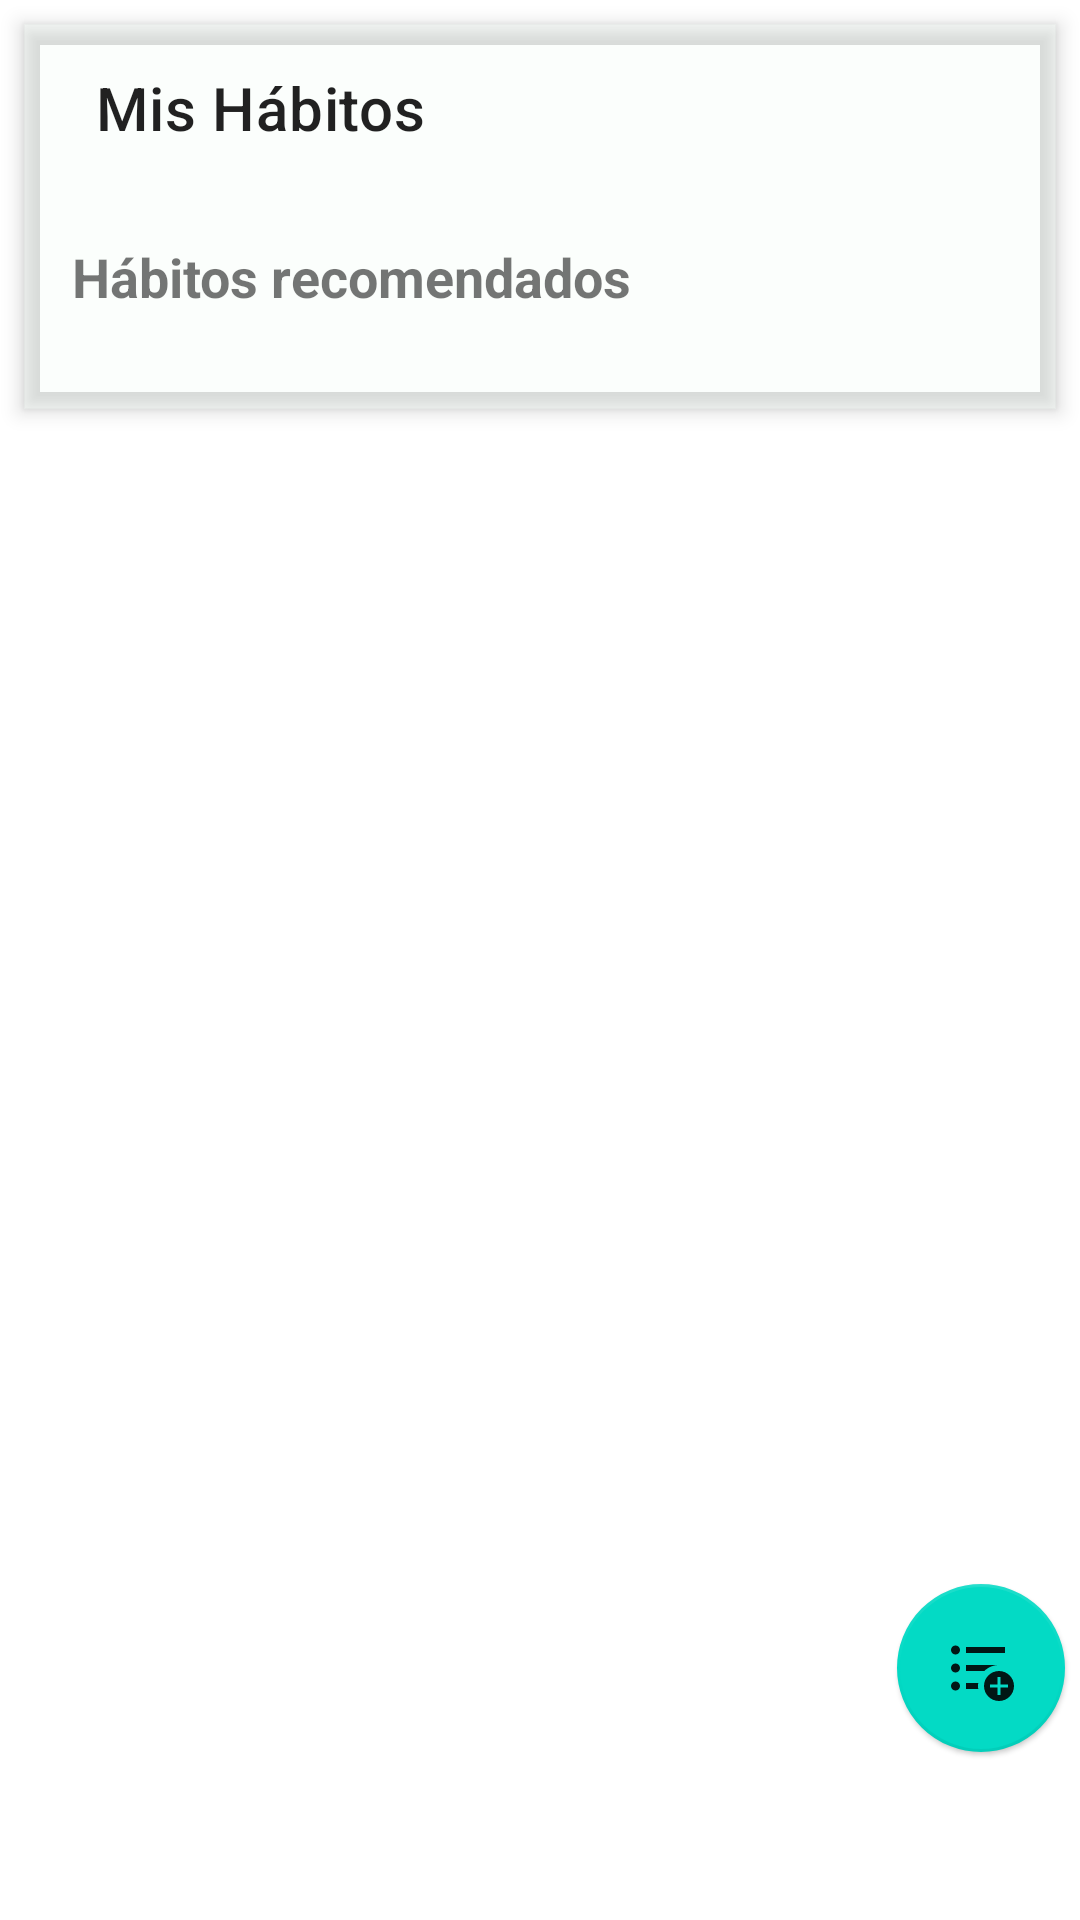

Android layout source for this screen:
<!-- AndroidManifest.xml: application theme Theme.MyAply -->
<!-- res/layout/fragment_habit.xml -->
<?xml version="1.0" encoding="utf-8"?>
<androidx.coordinatorlayout.widget.CoordinatorLayout
    xmlns:android="http://schemas.android.com/apk/res/android"
    android:layout_width="match_parent"
    android:layout_height="match_parent"
    xmlns:app="http://schemas.android.com/apk/res-auto"
    android:orientation="vertical"
    xmlns:tools="http://schemas.android.com/tools"
    tools:context=".ui.habit.HabitFragment"
    android:fitsSystemWindows="true"
    >

        <com.google.android.material.appbar.AppBarLayout
            android:layout_width="match_parent"
            android:layout_height="wrap_content"
            android:backgroundTint="@color/semi_grey"
            android:layout_margin="8dp">
            <com.google.android.material.appbar.MaterialToolbar
                android:id="@+id/topAppBar"
                android:layout_width="match_parent"
                android:layout_height="?attr/actionBarSize"
                app:navigationIcon="@drawable/ic_habit_default"
                app:title="@string/mishábitos"
                android:layout_marginStart="8dp"
                android:layout_marginEnd="8dp"
                app:layout_scrollFlags="scroll|enterAlways|snap"
                app:layout_behavior="com.google.android.material.behavior.HideBottomViewOnScrollBehavior"
                />
            <TextView
                android:id="@+id/tv_recommended_habits"
                android:layout_width="match_parent"
                android:layout_height="wrap_content"
                android:text="@string/recommended_habits"
                android:textSize="18sp"
                android:textStyle="bold"
                android:padding="16dp"
                android:contentDescription="@string/recommended_habits" />
            <androidx.recyclerview.widget.RecyclerView
                android:id="@+id/recycler_recommended_habits"
                android:layout_width="match_parent"
                android:layout_height="wrap_content"
                android:orientation="horizontal"
                app:layoutManager="androidx.recyclerview.widget.LinearLayoutManager"
                android:paddingHorizontal="16dp"
                android:layout_margin="8dp"
                android:clipToPadding="false"
                tools:listitem="@layout/item_recommended_habit" />
        </com.google.android.material.appbar.AppBarLayout>

    <LinearLayout
        android:layout_width="match_parent"
        android:layout_height="match_parent"
        android:orientation="vertical"
        app:layout_behavior="@string/appbar_scrolling_view_behavior">

    <androidx.recyclerview.widget.RecyclerView
        android:id="@+id/recycler_habits"
        android:layout_width="match_parent"
        android:layout_weight="1"
        android:layout_height="0dp"
        android:layout_marginBottom="?attr/actionBarSize"
        android:contentDescription="@string/reclycerText"
        tools:listitem="@layout/item_habit"
        app:layout_behavior="@string/appbar_scrolling_view_behavior"
        />
    </LinearLayout>
    <com.google.android.material.floatingactionbutton.FloatingActionButton
        android:id="@+id/btn_add_habit"
        android:layout_width="wrap_content"
        android:layout_height="wrap_content"
        android:layout_gravity="end|bottom"
        android:layout_marginBottom="?actionBarSize"
        android:layout_marginEnd="5dp"
        android:contentDescription="@string/btnaddhabit"
        android:importantForAccessibility="yes"
        app:borderWidth="1dp"
        app:elevation="1dp"
        app:layout_behavior="com.google.android.material.behavior.HideBottomViewOnScrollBehavior"
        app:rippleColor="@color/black"
        app:srcCompat="@drawable/ic_add_list" />




</androidx.coordinatorlayout.widget.CoordinatorLayout>
<!-- res/layout/item_recommended_habit.xml (included above) -->
<?xml version="1.0" encoding="utf-8"?>
<androidx.cardview.widget.CardView
    xmlns:android="http://schemas.android.com/apk/res/android"
    xmlns:app="http://schemas.android.com/apk/res-auto"
    android:layout_width="120dp"
    android:layout_height="wrap_content"
    android:layout_margin="8dp"
    app:cardCornerRadius="8dp"
    app:cardElevation="4dp">

    <LinearLayout
        android:layout_width="match_parent"
        android:layout_height="wrap_content"
        android:orientation="vertical"
        android:padding="8dp"
        android:gravity="center">

        <ImageView
            android:id="@+id/iv_recommended_habit_icon"
            android:layout_width="40dp"
            android:layout_height="40dp"
            android:src="@drawable/ic_habit_default"
            android:contentDescription="@string/habit_icon"
            app:tint="?attr/colorPrimary" />

        <TextView
            android:id="@+id/tv_recommended_habit_name"
            android:layout_width="wrap_content"
            android:layout_height="wrap_content"
            android:text="@string/habits"
            android:textStyle="bold"
            android:textSize="14sp"
            android:textColor="?attr/colorOnSurface"
            android:layout_marginTop="4dp" />
        <TextView
            android:id="@+id/tv_recommended_habit_description"
            android:layout_width="wrap_content"
            android:layout_height="wrap_content"
            android:text="corre cada dia"
            android:textColor="?attr/colorOnSurface"
            android:layout_marginTop="4dp" />
    </LinearLayout>
</androidx.cardview.widget.CardView>
<!-- res/layout/item_habit.xml (included above) -->
<com.google.android.material.card.MaterialCardView
    xmlns:android="http://schemas.android.com/apk/res/android"
    xmlns:app="http://schemas.android.com/apk/res-auto"
    android:layout_width="match_parent"
    android:layout_height="wrap_content"
    app:cardCornerRadius="12dp"
    app:cardElevation="4dp"
    android:layout_margin="8dp"
    android:padding="12dp"
    android:importantForAccessibility="yes"
    app:cardBackgroundColor="?android:attr/windowBackground"
    app:strokeWidth="2dp"
    android:contentDescription="@string/habit_card_description">

<LinearLayout
        android:orientation="vertical"
        android:layout_width="match_parent"
        android:layout_height="wrap_content"
        android:layout_margin="16dp"
        >

        <LinearLayout
            android:layout_width="match_parent"
            android:layout_height="wrap_content"
            android:orientation="horizontal"
            android:gravity="center"
            >
            <ImageView
                android:id="@+id/iv_habit_icon"
                android:layout_width="40dp"
                android:layout_height="40dp"
                android:src="@drawable/ic_habit_default"
                android:contentDescription="@string/habit_icon"
                android:layout_marginEnd="8dp"
                app:tint="?attr/colorOnSecondary"
                />

            <TextView
                android:id="@+id/tv_habit_name"
                android:layout_width="0dp"
                android:layout_height="wrap_content"
                android:layout_weight="1"
                android:text="@string/nameHabitCard"
                android:textSize="18sp"
                android:textStyle="bold"
                android:contentDescription="@string/nameHabitCard"
                />



        </LinearLayout>
        <TextView
            android:id="@+id/tv_habit_description"
            android:layout_width="match_parent"
            android:layout_height="wrap_content"
            android:text="@string/descriptionHabit"
            android:textSize="14sp"
            android:layout_marginTop="8dp"
            android:layout_marginBottom="8dp"
            android:contentDescription="@string/descriptionHabit"
            />

        <LinearLayout
            android:layout_width="wrap_content"
            android:layout_height="wrap_content"
            android:orientation="horizontal"
            >
            <TextView
                android:layout_width="wrap_content"
                android:layout_height="wrap_content"
                android:text="@string/frecuency"
                android:textSize="14sp"
                android:layout_marginEnd="8dp"
                android:contentDescription="@string/frecuency"/>
            <TextView
                android:id="@+id/tv_habit_frequency"
                android:layout_width="wrap_content"
                android:layout_height="wrap_content"
                android:text="@string/diario"
                android:textSize="14sp"
                android:contentDescription="@string/diario"
                />
        </LinearLayout>


        <ProgressBar
            style="?android:attr/progressBarStyleHorizontal"
            android:id="@+id/progress_habit"
            android:layout_width="match_parent"
            android:layout_height="8dp"
            android:progress="50"
            android:max="100"
            android:layout_marginTop="12dp"
            android:progressBackgroundTint="@color/habit_progress_background"
            android:contentDescription="@string/progress"/>

    <com.google.android.material.button.MaterialButton
        android:id="@+id/btn_habit_complete"
        android:layout_width="320dp"
        android:layout_height="wrap_content"
        android:text="@string/hecho"
        app:cornerRadius="8dp"
        android:layout_margin="10dp"
        app:rippleColor="?attr/colorOnSecondary"
        android:layout_gravity="center"
        android:contentDescription="@string/markComplete"
        />


    </LinearLayout>


</com.google.android.material.card.MaterialCardView>
<!-- resources referenced by this layout -->
<resources>
  <color name="black">#FF000000</color>
  <color name="habit_progress_background">#E0E0E0</color>
  <color name="semi_grey">#43FFFFFF</color>
  <!-- drawable ic_add_list (drawable) -->
  <vector xmlns:android="http://schemas.android.com/apk/res/android" android:alpha="0.9" android:height="24dp" android:tint="#000000" android:viewportHeight="24" android:viewportWidth="24" android:width="24dp">
        
      <path android:fillColor="@android:color/white" android:pathData="M18,13c-2.76,0 -5,2.24 -5,5s2.24,5 5,5s5,-2.24 5,-5S20.76,13 18,13zM21,18.5h-2.5V21h-1v-2.5H15v-1h2.5V15h1v2.5H21V18.5z"/>
        
      <path android:fillColor="@android:color/white" android:pathData="M7,5h13v2h-13z"/>
        
      <path android:fillColor="@android:color/white" android:pathData="M3.5,18m-1.5,0a1.5,1.5 0,1 1,3 0a1.5,1.5 0,1 1,-3 0"/>
        
      <path android:fillColor="@android:color/white" android:pathData="M18,11H7v2h6.11C14.37,11.76 16.1,11 18,11z"/>
        
      <path android:fillColor="@android:color/white" android:pathData="M7,17v2h4.08C11.03,18.67 11,18.34 11,18s0.03,-0.67 0.08,-1H7z"/>
        
      <path android:fillColor="@android:color/white" android:pathData="M3.5,6m-1.5,0a1.5,1.5 0,1 1,3 0a1.5,1.5 0,1 1,-3 0"/>
        
      <path android:fillColor="@android:color/white" android:pathData="M3.5,12m-1.5,0a1.5,1.5 0,1 1,3 0a1.5,1.5 0,1 1,-3 0"/>
      
  </vector>
  <string name="btnaddhabit">Agregar hábito</string>
  <string name="descriptionHabit">Descripción opcional del hábito</string>
  <string name="diario">Diario</string>
  <string name="frecuency">Frecuencia: </string>
  <string name="habit_card_description">Tarjeta de hábito</string>
  <string name="habit_icon">Ícono del hábito</string>
  <string name="habits">Hábitos</string>
  <string name="hecho">hecho</string>
  <string name="markComplete">Marcar hábito como completado</string>
  <string name="nameHabitCard">Nombre del Hábito</string>
  <string name="progress">Progreso del hábito: 10  100 completado</string>
  <string name="reclycerText">Lista de hábitos</string>
  <string name="recommended_habits">Hábitos recomendados</string>
  <style name="Theme.MyAply" parent="Theme.MaterialComponents.DayNight.NoActionBar">
          
          <item name="colorPrimary">@color/colorPrimary</item>
          <item name="colorPrimaryVariant">@color/teal_200</item>
          <item name="colorOnPrimary">@color/white</item>
          
          <item name="colorSecondary">@color/teal_200</item>
          <item name="colorSecondaryVariant">@color/teal_700</item>
          <item name="colorOnSecondary">@color/black</item>
          
          
          <item name="textAppearanceLabelLarge">@color/white</item>
          <item name="colorOnSurface">#5DD381</item>
          <item name="android:windowBackground">@color/white</item>
          <item name="colorAccent">@color/colorPrimary</item>
          <item name="android:windowTranslucentStatus">true</item>
          <item name="android:windowTranslucentNavigation">true</item>
          <item name="elevationOverlayEnabled">true</item>
          <item name="colorSurface">@color/semi_white</item>
  
  
  
  
      </style>
  <color name="colorPrimary">#71E995</color>
  <color name="teal_200">#FF03DAC5</color>
  <color name="white">#FFFFFFFF</color>
  <color name="teal_700">#FF018786</color>
  <color name="semi_white">#FFFFFFFF</color>
</resources>
